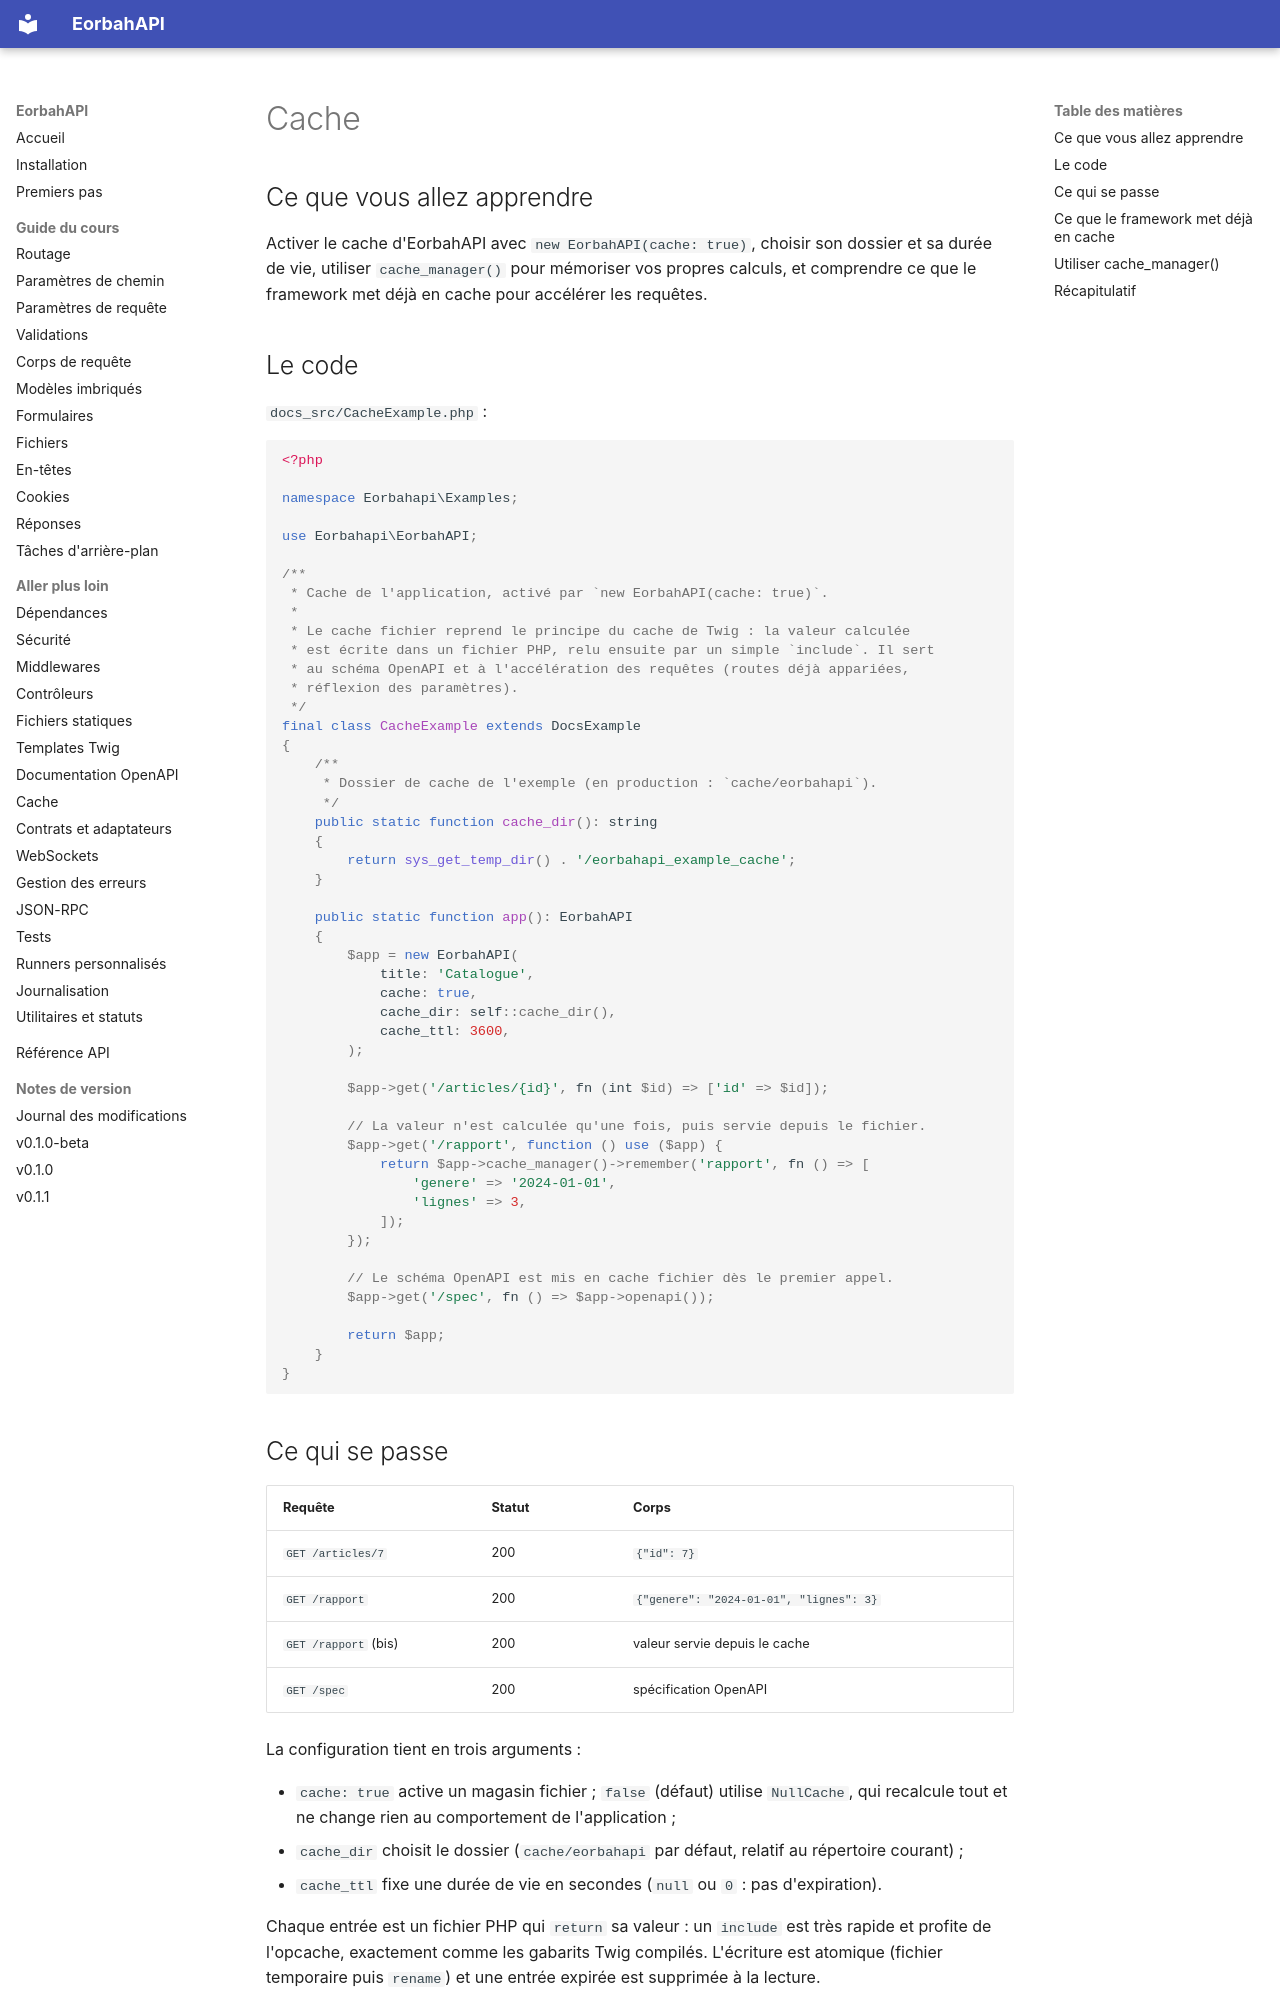

repository: EORBAH/EorbahAPI · page: en/cache/index.html · generator: mkdocs

# Cache

## Ce que vous allez apprendre

Activer le cache d'EorbahAPI avec `new EorbahAPI(cache: true)`, choisir son
dossier et sa durée de vie, utiliser `cache_manager()` pour mémoriser vos
propres calculs, et comprendre ce que le framework met déjà en cache pour
accélérer les requêtes.

## Le code

`docs_src/CacheExample.php` :

```php
<?php

namespace Eorbahapi\Examples;

use Eorbahapi\EorbahAPI;

/**
 * Cache de l'application, activé par `new EorbahAPI(cache: true)`.
 *
 * Le cache fichier reprend le principe du cache de Twig : la valeur calculée
 * est écrite dans un fichier PHP, relu ensuite par un simple `include`. Il sert
 * au schéma OpenAPI et à l'accélération des requêtes (routes déjà appariées,
 * réflexion des paramètres).
 */
final class CacheExample extends DocsExample
{
    /**
     * Dossier de cache de l'exemple (en production : `cache/eorbahapi`).
     */
    public static function cache_dir(): string
    {
        return sys_get_temp_dir() . '/eorbahapi_example_cache';
    }

    public static function app(): EorbahAPI
    {
        $app = new EorbahAPI(
            title: 'Catalogue',
            cache: true,
            cache_dir: self::cache_dir(),
            cache_ttl: 3600,
        );

        $app->get('/articles/{id}', fn (int $id) => ['id' => $id]);

        // La valeur n'est calculée qu'une fois, puis servie depuis le fichier.
        $app->get('/rapport', function () use ($app) {
            return $app->cache_manager()->remember('rapport', fn () => [
                'genere' => '2024-01-01',
                'lignes' => 3,
            ]);
        });

        // Le schéma OpenAPI est mis en cache fichier dès le premier appel.
        $app->get('/spec', fn () => $app->openapi());

        return $app;
    }
}
```

## Ce qui se passe

| Requête | Statut | Corps |
| --- | --- | --- |
| `GET /articles/7` | 200 | `{"id": 7}` |
| `GET /rapport` | 200 | `{"genere": "2024-01-01", "lignes": 3}` |
| `GET /rapport` (bis) | 200 | valeur servie depuis le cache |
| `GET /spec` | 200 | spécification OpenAPI |

La configuration tient en trois arguments :

- `cache: true` active un magasin fichier ; `false` (défaut) utilise `NullCache`,
  qui recalcule tout et ne change rien au comportement de l'application ;
- `cache_dir` choisit le dossier (`cache/eorbahapi` par défaut, relatif au
  répertoire courant) ;
- `cache_ttl` fixe une durée de vie en secondes (`null` ou `0` : pas d'expiration).

Chaque entrée est un fichier PHP qui `return` sa valeur : un `include` est très
rapide et profite de l'opcache, exactement comme les gabarits Twig compilés.
L'écriture est atomique (fichier temporaire puis `rename`) et une entrée
expirée est supprimée à la lecture.
